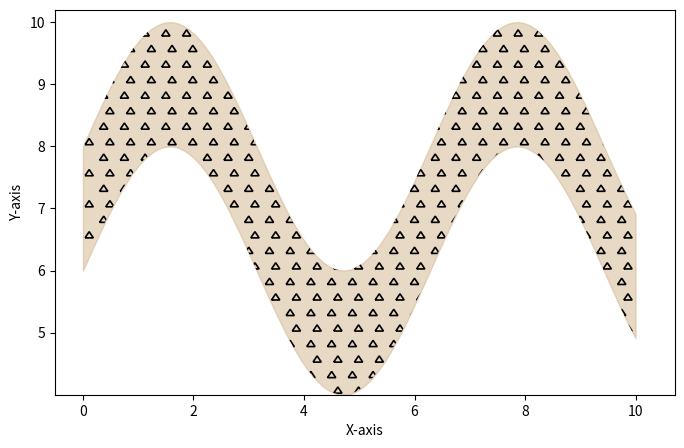

Write Python code to recreate this figure.
import numpy
import matplotlib.pyplot as plt

from matplotlib.patches import PathPatch
from matplotlib.path import Path

def fill_pattern(axis,x:numpy.ndarray,y1:numpy.ndarray,y2:numpy.ndarray,pattern:dict=None,**kwargs):

    # Fill between the curves
    fill = axis.fill_between(x,y1,y2,**kwargs)

    # Create and clip the brick pattern
    # patches = brick_patches(x.min(),x.max(),y1.min(),y2.max(),**pattern)
    patches = triangle_patches(x.min(),x.max(),y1.min(),y2.max(),**pattern)

    for patch in patches:
        patch.set_clip_path(
            fill.get_paths()[0],transform=axis.transData
            )  # Clip each brick to the filled region

        axis.add_patch(patch)

    return axis

def brick_patches(
     x_min : float,
     x_max : float,
     y_min : float,
     y_max : float,
    length : float = 1,
    height : float = 0.5,
    offset_ratio : float = 0.5,
    tilt_ratio = 0.,
    **kwargs):
    """Creates individual brick patches within a bounded region.
    
    Parameters:
    - x_min,x_max   : horizontal boundaries where bricks should be drawn.
    - y_min,y_max   : vertical boundaries where bricks should be drawn.

    - length  : length of each brick.
    - height  : height of each brick.
    
    - offset_ratio  : how much to horizontally shift every other row (0 = no shift, 0.5 = half a brick length).
    
    Returns:
    - List of PathPatch objects representing bricks.
    """
    y_nodes = numpy.arange(y_min,y_max+0.01*height,height)

    offset = offset_ratio*length

    x_lower = numpy.arange(x_min,x_max+0.01*length,length)
    x_upper = numpy.arange(x_min+offset,x_max+1.01*offset,length)

    patches = []
    
    for y_index in range(len(y_nodes)-1):

        x_nodes = x_lower if y_index%2==0 else x_upper
        
        for x_index in range(len(x_nodes)-1):

            vertices = Path([
                (x_nodes[x_index],y_nodes[y_index]), 
                (x_nodes[x_index+1],y_nodes[y_index]), 
                (x_nodes[x_index+1]+length*tilt_ratio,y_nodes[y_index+1]), 
                (x_nodes[x_index]+length*tilt_ratio,y_nodes[y_index+1]), 
                (x_nodes[x_index],y_nodes[y_index])
            ])
            
            patches.append(PathPatch(vertices,fill=False,**kwargs))
    
    return patches

def triangle_patches(
     x_min : float,
     x_max : float,
     y_min : float,
     y_max : float,
    length : float = 0.5,
    height : float = 0.5,
    spacing_ratio : float = 1.5,
    offset_ratio : float = 0.5,
    **kwargs):
    """Creates individual triangle patches within a bounded region."""
    y_nodes = numpy.arange(y_min+height/4.,y_max+height/4.,height*spacing_ratio)

    offset1 = length/4.
    offset2 = length/4.+offset_ratio*length*spacing_ratio

    x_lower = numpy.arange(x_min+offset1,x_max+offset1,length*spacing_ratio)
    x_upper = numpy.arange(x_min+offset2,x_max+offset2,length*spacing_ratio)

    x_nodes_func = lambda x: [x, x+length/2., x+length]
    y_nodes_func = lambda y: [y, y+height, y]

    patches = []

    for y_index, y_node in enumerate(y_nodes):

        x_nodes = x_lower if y_index%2==0 else x_upper
        
        for x_node in x_nodes:

            x_vertices = x_nodes_func(x_node)
            y_vertices = y_nodes_func(y_node)

            vertices_path = Path([
                (x_vertices[0],y_vertices[0]), 
                (x_vertices[2],y_vertices[2]), 
                (x_vertices[1],y_vertices[1]), 
                (x_vertices[0],y_vertices[0]),
            ])

            patches.append(PathPatch(vertices_path,fill=False,**kwargs))

    return patches

if __name__ == "__main__":

    # # # Plot
    # fig, ax = plt.subplots(figsize=(5, 2))

    # for x_nodes,y_nodes in triangles:
    #     print(x_nodes,y_nodes)
    #     vertices = Path([
    #         (x_nodes[0],y_nodes[0]), 
    #         (x_nodes[2],y_nodes[2]), 
    #         (x_nodes[1],y_nodes[1]), 
    #         (x_nodes[0],y_nodes[0]),
    #     ])

    #     ax.add_patch(PathPatch(vertices,fill=False))

    # # Formatting
    # ax.set_xlim(0, brick_length)
    # ax.set_ylim(0, brick_height)
    # # ax.set_xticks([])
    # # ax.set_yticks([])
    # ax.set_frame_on(False)

    # plt.show()

    triangle_length = 0.15
    triangle_height = 0.1

    x = numpy.linspace(0, 10, 100)

    y1 = numpy.sin(x) * 2 + 6
    y2 = numpy.sin(x) * 2 + 8 # Upper curve

    fig,ax = plt.subplots(figsize=(8,5))

    ax = fill_pattern(ax,x,y1,y2,color="tan",alpha=0.5,
        pattern=dict(
            length=triangle_length,height=triangle_height,spacing_ratio=2.5,offset_ratio=0.7,facecolor='none',edgecolor='black',lw=1.2,
        ))

    # Adjust limits and labels
    # ax.set_xlim(x.min(),x.max())
    ax.set_ylim(y1.min(),y2.max()+0.2)  # Extra space for visibility
    ax.set_xlabel("X-axis")
    ax.set_ylabel("Y-axis")

    plt.show()
